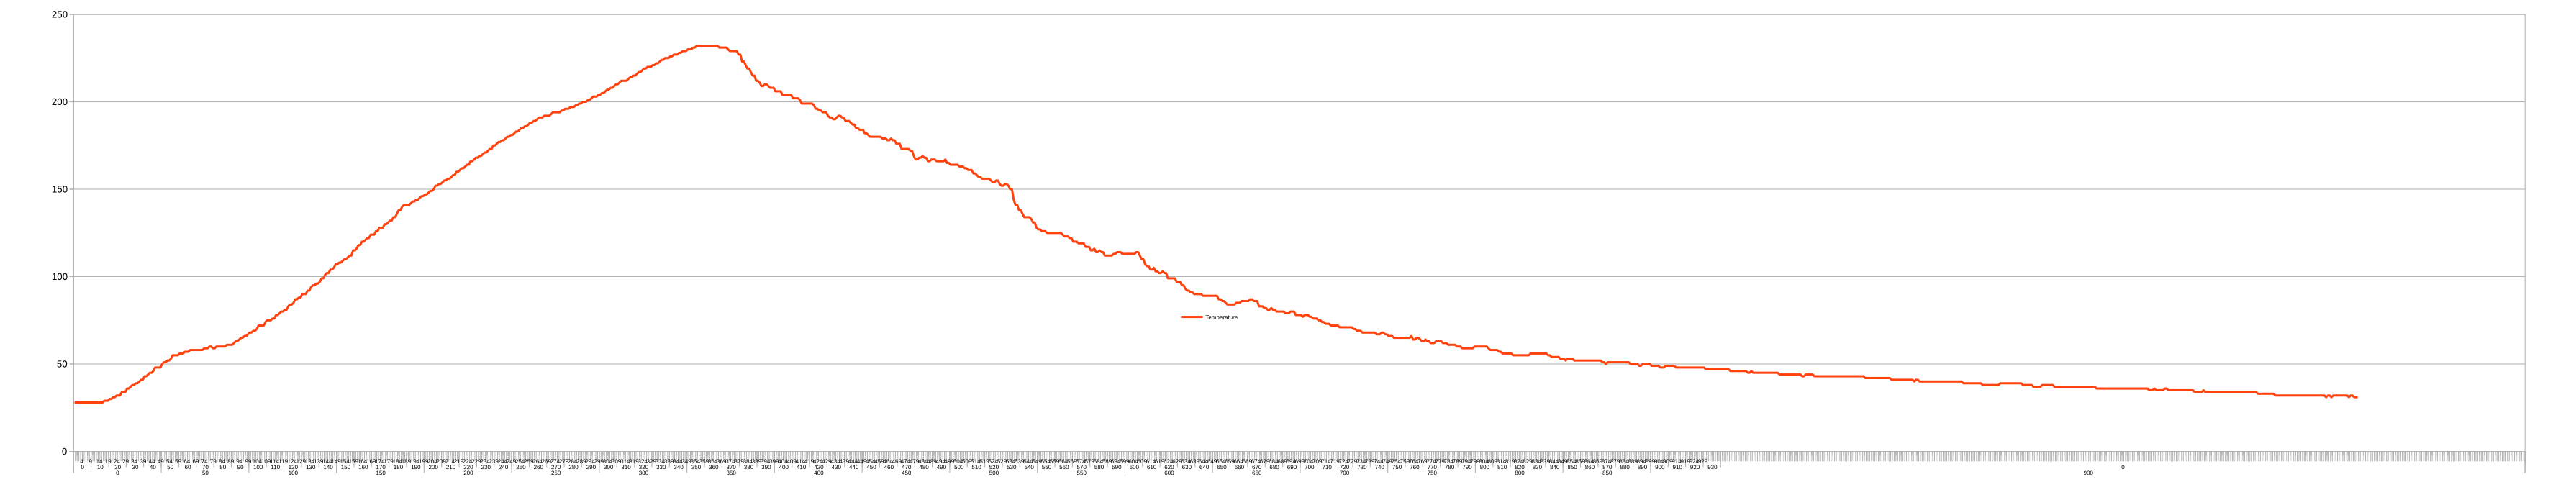

The data file committed next to this chart (first rows):
Temperature, Preheat, Heating, Cooling, Reached, 
, 28, No, No, No, No
, 28, No, No, No, No
, 28, No, No, No, No
, 28, No, No, No, Yes
, 28, No, No, No, Yes
, 28, No, No, No, No
, 28, No, No, No, No
, 28, No, Yes, No, No
, 28, No, Yes, No, No
, 28, No, Yes, No, No
, 28, No, Yes, No, No
, 28, No, Yes, No, No
, 28, No, Yes, No, No
, 28, No, Yes, No, No
, 28, No, Yes, No, No
, 28, No, Yes, No, No
, 28, No, Yes, No, No
, 29, No, Yes, No, No
, 29, No, Yes, No, No
, 29, No, Yes, No, No
, 30, No, Yes, No, No
, 30, No, Yes, No, No
, 31, No, Yes, No, No
, 31, No, Yes, No, No
, 32, No, Yes, No, No
, 32, No, Yes, No, No
, 32, No, Yes, No, No
, 34, No, Yes, No, No
, 34, No, Yes, No, No
, 34, No, Yes, No, No
, 36, No, Yes, No, No
, 36, No, Yes, No, No
, 37, No, Yes, No, No
, 38, No, Yes, No, No
, 38, No, Yes, No, No
, 39, No, Yes, No, No
, 39, No, Yes, No, No
, 40, No, Yes, No, No
, 41, No, Yes, No, No
, 41, No, Yes, No, No
, 43, No, Yes, No, No
, 43, No, Yes, No, No
, 44, No, Yes, No, No
, 45, No, Yes, No, No
, 45, No, Yes, No, No
, 46, No, Yes, No, No
, 48, No, Yes, No, No
, 48, No, Yes, No, No
, 48, No, Yes, No, No
, 48, No, Yes, No, No
, 50, No, Yes, No, Yes
, 51, No, Yes, No, Yes
, 51, No, No, No, Yes
, 52, No, No, No, Yes
, 52, No, No, No, Yes
, 53, No, No, No, Yes
, 55, No, No, No, Yes
, 55, No, No, No, Yes
, 55, No, No, No, Yes
, 55, No, No, No, Yes
... 1,196 more rows
